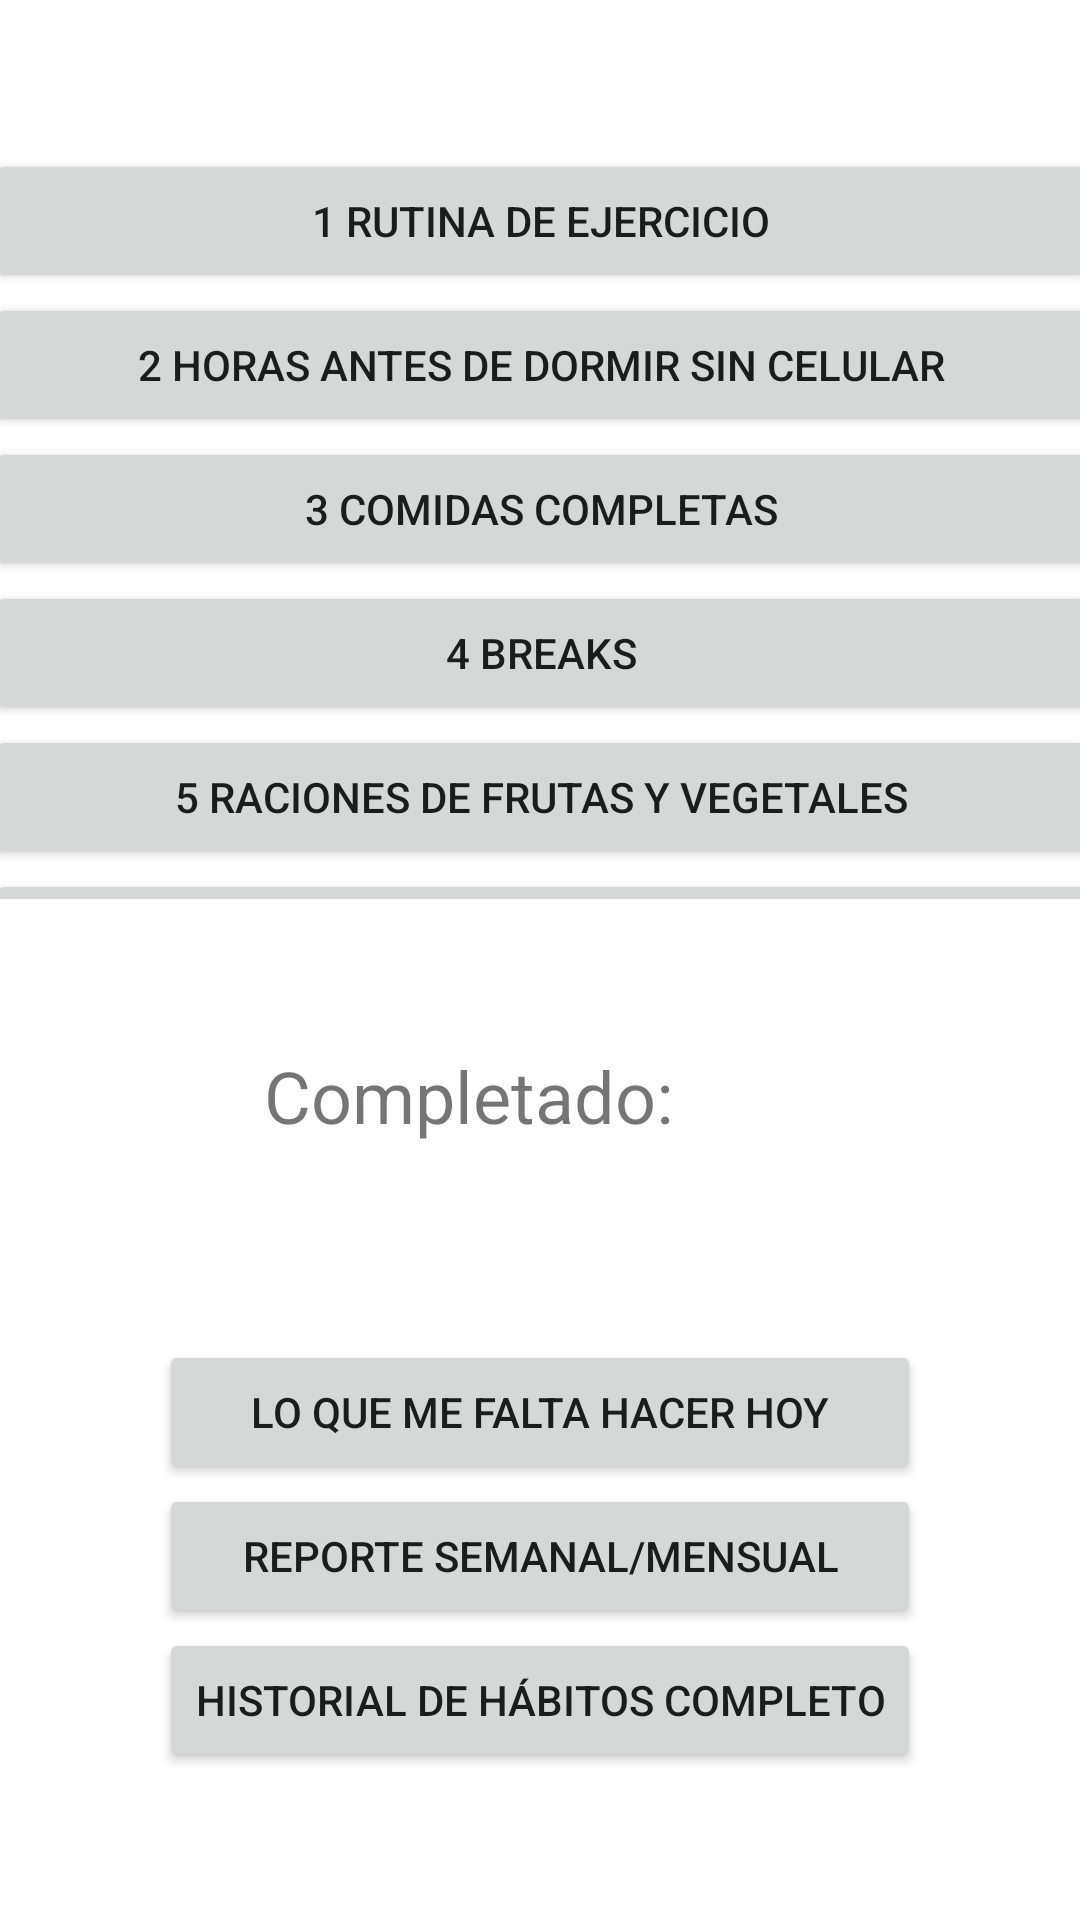

Write the Android layout XML for this screen, with the resource values it uses.
<!-- AndroidManifest.xml: application theme Theme.Proyecto -->
<!-- res/layout/activity_main.xml -->
<?xml version="1.0" encoding="utf-8"?>
<androidx.constraintlayout.widget.ConstraintLayout xmlns:android="http://schemas.android.com/apk/res/android"
    xmlns:app="http://schemas.android.com/apk/res-auto"
    xmlns:tools="http://schemas.android.com/tools"
    android:layout_width="match_parent"
    android:layout_height="match_parent"
    tools:context=".MainActivity">


    <ScrollView
        android:id="@+id/scrollView2"
        android:layout_width="370dp"
        android:layout_height="250dp"
        app:layout_constraintBottom_toTopOf="@+id/linearLayout"
        app:layout_constraintEnd_toEndOf="parent"
        app:layout_constraintStart_toStartOf="parent"
        app:layout_constraintTop_toTopOf="parent">

        <LinearLayout
            android:layout_width="match_parent"
            android:layout_height="wrap_content"
            android:orientation="vertical">

            <Button
                android:id="@+id/button_scroll_1"
                android:layout_width="match_parent"
                android:layout_height="wrap_content"
                android:text="@string/_1_rutina_de_ejercicio" />

            <Button
                android:id="@+id/button_scroll_2"
                android:layout_width="match_parent"
                android:layout_height="wrap_content"
                android:text="@string/_2_horas_antes_de_dormir_sin_celular" />

            <Button
                android:id="@+id/button_scroll_3"
                android:layout_width="match_parent"
                android:layout_height="wrap_content"
                android:text="@string/_3_comidas_completas" />

            <Button
                android:id="@+id/button_scroll_4"
                android:layout_width="match_parent"
                android:layout_height="wrap_content"
                android:text="@string/_4_breaks" />

            <Button
                android:id="@+id/button_scroll_5"
                android:layout_width="match_parent"
                android:layout_height="wrap_content"
                android:text="@string/_5_raciones_de_frutas_y_vegetales" />

            <Button
                android:id="@+id/button_scroll_6"
                android:layout_width="match_parent"
                android:layout_height="wrap_content"
                android:text="@string/_6_minutos_de_meditacion" />

            <Button
                android:id="@+id/button_scroll_7"
                android:layout_width="match_parent"
                android:layout_height="wrap_content"
                android:text="@string/_7_vasos_de_agua" />

            <Button
                android:id="@+id/button_scroll_8"
                android:layout_width="match_parent"
                android:layout_height="wrap_content"
                android:text="@string/_8_horas_de_sue_o" />

            <Button
                android:id="@+id/button_scroll_9"
                android:layout_width="match_parent"
                android:layout_height="wrap_content"
                android:text="@string/_9_mil_pasos" />
        </LinearLayout>
    </ScrollView>

    <LinearLayout
        android:id="@+id/linearLayout2"
        android:layout_width="wrap_content"
        android:layout_height="wrap_content"
        android:orientation="vertical"
        app:layout_constraintBottom_toBottomOf="parent"
        app:layout_constraintEnd_toEndOf="parent"
        app:layout_constraintStart_toStartOf="parent"
        app:layout_constraintTop_toBottomOf="@+id/linearLayout">

        <Button
            android:id="@+id/button_habitoHoy"
            android:layout_width="match_parent"
            android:layout_height="wrap_content"
            android:text="@string/lo_que_me_falta_hacer_hoy" />

        <Button
            android:id="@+id/button30"
            android:layout_width="match_parent"
            android:layout_height="wrap_content"
            android:text="@string/reporte_semanal_mensual" />

        <Button
            android:id="@+id/habitoRecordsButton"
            android:layout_width="wrap_content"
            android:layout_height="wrap_content"
            android:text="@string/historial_de_h_bitos_completo" />
    </LinearLayout>

    <LinearLayout
        android:id="@+id/linearLayout"
        android:layout_width="wrap_content"
        android:layout_height="wrap_content"
        android:orientation="horizontal"
        app:layout_constraintBottom_toTopOf="@+id/linearLayout2"
        app:layout_constraintEnd_toEndOf="parent"
        app:layout_constraintStart_toStartOf="parent"
        app:layout_constraintTop_toBottomOf="@+id/scrollView2">

        <TextView
            android:id="@+id/textView"
            android:layout_width="wrap_content"
            android:layout_height="wrap_content"
            android:text="@string/completado"
            android:textSize="24sp" />

        <ProgressBar
            android:id="@+id/progressBar"
            style="?android:attr/progressBarStyle"
            android:layout_width="wrap_content"
            android:layout_height="wrap_content" />
    </LinearLayout>
</androidx.constraintlayout.widget.ConstraintLayout>
<!-- resources referenced by this layout -->
<resources>
  <string name="_1_rutina_de_ejercicio">1 Rutina de ejercicio</string>
  <string name="_2_horas_antes_de_dormir_sin_celular">2 Horas antes de dormir sin celular</string>
  <string name="_3_comidas_completas">3 Comidas completas</string>
  <string name="_4_breaks">4 Breaks</string>
  <string name="_5_raciones_de_frutas_y_vegetales">5 Raciones de frutas y vegetales</string>
  <string name="_6_minutos_de_meditacion">6 minutos de meditación</string>
  <string name="_7_vasos_de_agua">7 Vasos de agua</string>
  <string name="_8_horas_de_sue_o">8 Horas de sueño</string>
  <string name="_9_mil_pasos">9 Mil pasos</string>
  <string name="completado">Completado:</string>
  <string name="historial_de_h_bitos_completo">Historial de hábitos completo</string>
  <string name="lo_que_me_falta_hacer_hoy">Lo que me falta hacer hoy</string>
  <string name="reporte_semanal_mensual">Reporte semanal/mensual</string>
  <style name="Theme.Proyecto" parent="Theme.MaterialComponents.DayNight.DarkActionBar">
          
          <item name="colorPrimary">@color/primaryColor</item>
          <item name="colorPrimaryVariant">@color/primaryDarkColor</item>
          <item name="colorOnPrimary">@color/white</item>
          
          <item name="colorSecondary">@color/teal_200</item>
          <item name="colorSecondaryVariant">@color/teal_700</item>
          <item name="colorOnSecondary">@color/black</item>
          
          <item name="android:statusBarColor" tools:targetApi="l">?attr/colorPrimaryVariant</item>
          
      </style>
  <color name="primaryColor">#ffab91</color>
  <color name="primaryDarkColor">#c97b63</color>
  <color name="white">#FFFFFFFF</color>
  <color name="teal_200">#FF03DAC5</color>
  <color name="teal_700">#FF018786</color>
  <color name="black">#FF000000</color>
</resources>
